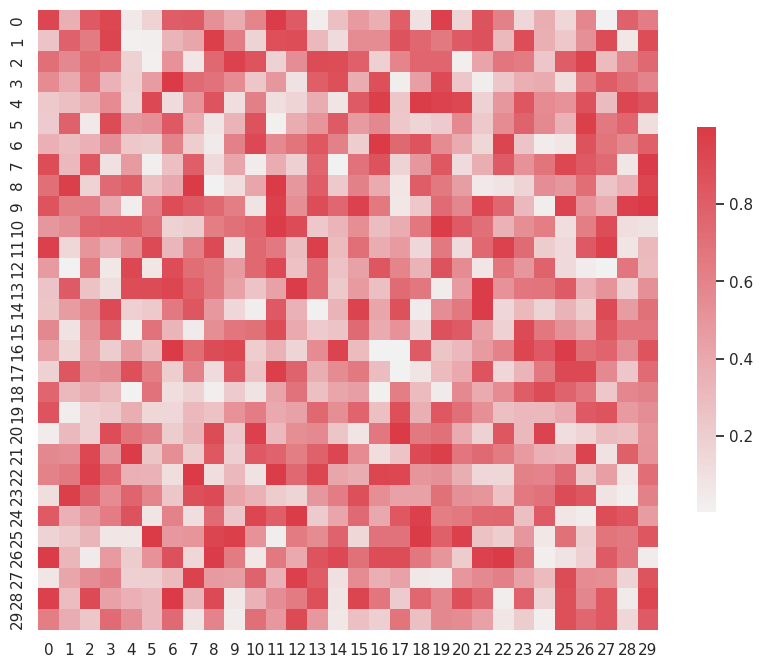

Here is the Python script that generated this plot:
from string import ascii_letters
import numpy as np
import pandas as pd
import seaborn as sns
import matplotlib.pyplot as plt

sns.set(style="white")

# Generate a large random dataset
size = (30, 30)
rs = np.random.rand(30, 30)

# Set up the matplotlib figure
f, ax = plt.subplots(figsize=(10, 10))

# Generate a custom diverging colormap
cmap = sns.diverging_palette(220, 10, as_cmap=True)

# Draw the heatmap with the mask and correct aspect ratio
sns.heatmap(rs, cmap=cmap, center=0,
            square=True, cbar_kws={"shrink": .5})